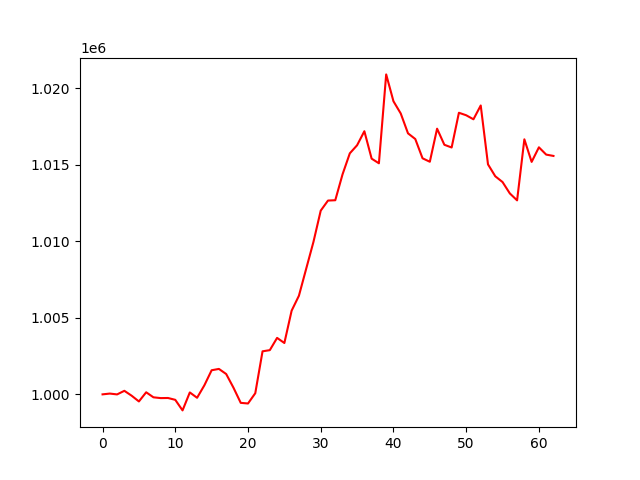

Source data for this figure (header and first rows):
, 0
0, 1000000
1, 1000052
2, 999996
3, 1000232
4, 999912
5, 999537
6, 1000136
7, 999807
8, 999756
9, 999763
10, 999642
11, 998952
12, 1000126
13, 999777
14, 1000591
15, 1001575
16, 1001662
17, 1001329
18, 1000438
19, 999446
20, 999403
21, 1000074
22, 1002812
23, 1002887
24, 1003688
25, 1003354
26, 1005467
27, 1006440
28, 1008203
29, 1009958
30, 1012001
31, 1012659
32, 1012680
33, 1014372
34, 1015744
35, 1016271
36, 1017187
37, 1015396
38, 1015093
39, 1020899
40, 1019145
41, 1018348
42, 1017049
43, 1016679
44, 1015419
45, 1015193
46, 1017353
47, 1016303
48, 1016124
49, 1018394
50, 1018230
51, 1017967
52, 1018869
53, 1015023
54, 1014245
55, 1013868
56, 1013126
57, 1012672
58, 1016660
59, 1015184
... 3 more rows
